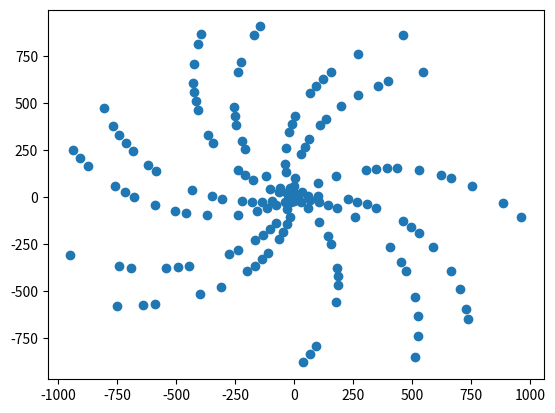

The matplotlib source for this figure:
#!/usr/bin/env python3
# -*- coding: utf-8 -*-
"""
Created on Sun May  8 21:49:19 2022

@author: bizzarohd
"""

import matplotlib.pyplot as plt
import numpy as np



p = [2, 3, 5, 7, 11, 13, 17, 19, 23, 29, 31, 37, 41, 43, 47, 53, 59, 61, 67, 71, 73, 79, 83, 89, 97, 101, 103 ,107, 109, 113, 127, 131, 137, 139, 149, 151, 157, 163, 167, 173, 179, 181, 191, 193, 197, 199, 211, 223, 227, 229, 233, 239, 241, 251, 257, 263, 269, 271, 277, 281, 283, 293, 307, 311, 313, 317, 331, 337, 347, 349, 353, 359, 367, 373, 379, 383, 389, 397, 401, 409, 419, 421, 431, 433, 439, 443, 449, 457, 461, 463, 467, 479, 487, 491, 499, 503, 509, 521, 523, 541, 547, 557, 563, 569, 571, 577, 587, 593, 599, 601, 607, 613, 617, 619, 631, 641, 643, 647, 653, 659, 661, 673, 677, 683, 691, 701, 709, 719, 727, 733, 739, 743, 751, 757, 761, 769, 773, 787, 797, 809, 811, 821, 823, 827, 829, 839, 853, 857, 859, 863, 877, 881, 883, 887, 907, 911, 919, 929, 937, 941, 947, 953, 967, 971, 977, 983, 991, 997]
X = []
Y = []


#(2,2)

#(2,11)
for i in p:

    
    x = i*np.cos((180/np.pi)*i)
    y = i*np.sin((180/np.pi)*i)
    print(x,y)
    X.append(x)
    Y.append(y)

plt.scatter(X,Y)
plt.show()